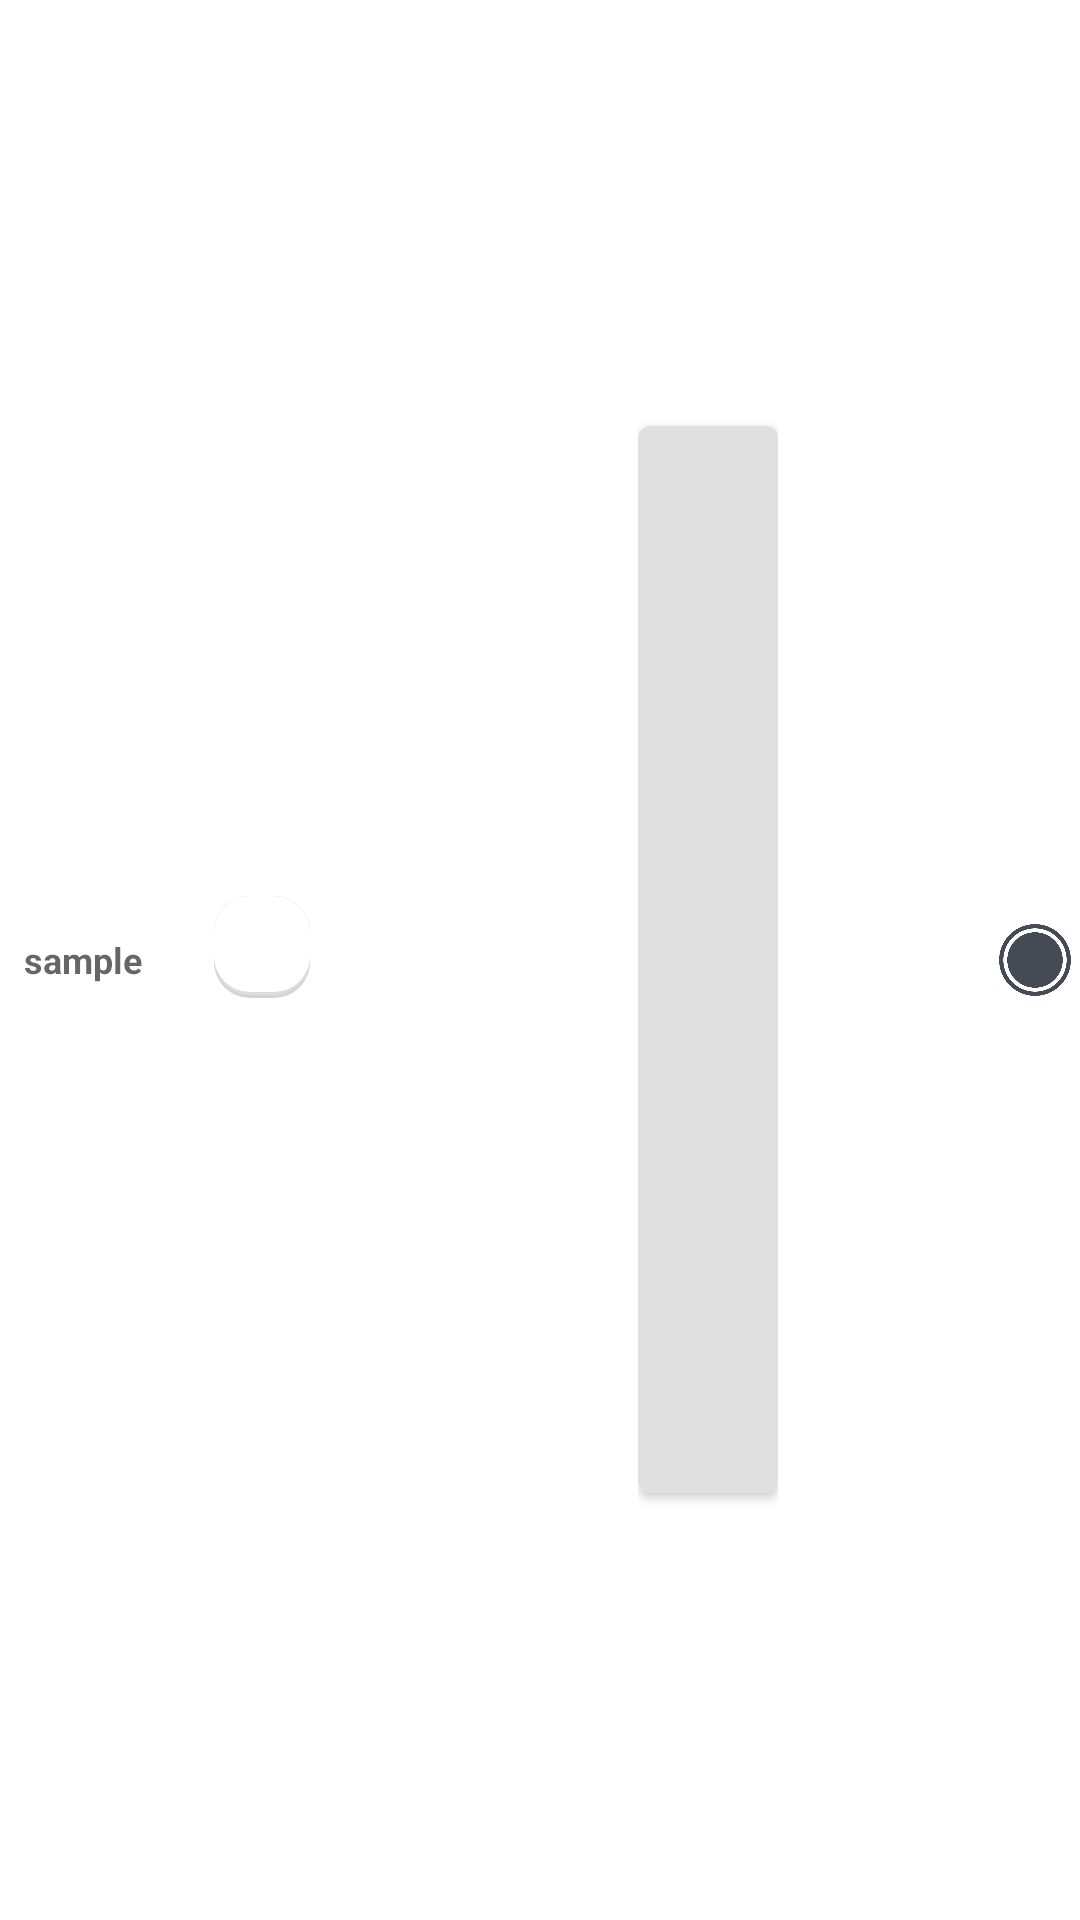

Write the Android layout XML for this screen, with the resource values it uses.
<!-- AndroidManifest.xml: application theme Theme.AppCompat.Light.NoActionBar -->
<!-- res/layout/assets_single_crypto.xml -->
<?xml version="1.0" encoding="utf-8"?>
<LinearLayout xmlns:android="http://schemas.android.com/apk/res/android"
    xmlns:app="http://schemas.android.com/tools"
    android:orientation="horizontal"
    android:layout_width="match_parent"
    android:background="@color/white_high"
    android:layout_marginBottom="0.5dp"
    android:elevation="4dp"
    android:layout_height="64dp">
    <TextView
        android:id="@+id/assets_rank_tv"
        android:hint="sample"
        android:layout_margin="8dp"
        android:layout_width="wrap_content"
        android:gravity="center"
        android:layout_height="match_parent"
        android:textStyle="bold"
        android:textSize="12sp"
        android:textAlignment="center"
        />
    
    <LinearLayout
        android:layout_width="64dp"
        android:layout_height="match_parent"
        android:orientation="vertical"
        android:gravity="center">
        <LinearLayout
            android:layout_width="wrap_content"
            android:layout_height="wrap_content"
            android:gravity="center"
            android:background="@drawable/card">

            <ImageView
                android:id="@+id/assets_logo_view"
                android:layout_width="24dp"
                android:layout_height="24dp"
                android:layout_gravity="center"
                android:layout_margin="4dp"
                 />
        </LinearLayout>

        <TextView
            android:id="@+id/assets_ticker_tv"

            android:layout_width="match_parent"
            android:layout_height="wrap_content"
            android:gravity="center"
            android:textAlignment="center"
            android:textSize="10sp"
            android:textStyle="bold"/>

    </LinearLayout>
    <LinearLayout
        android:layout_width="0dp"
        android:layout_height="match_parent"
        android:orientation="vertical"
        android:layout_weight="2"
        >

        <TextView
            android:id="@+id/assets_price_tv"
            android:textSize="10sp"
            android:layout_width="match_parent"
            android:gravity="center"
            android:layout_height="match_parent"
            android:textAlignment="center"/>
    </LinearLayout>
    <LinearLayout
        android:layout_width="0dp"
        android:layout_height="match_parent"
        android:gravity="center"
        android:orientation="vertical"
        android:layout_weight="1"
        >
        <LinearLayout
            android:layout_width="match_parent"
            android:layout_height="0dp"
            android:layout_weight="1"></LinearLayout>
        <android.support.v7.widget.CardView
            xmlns:cardview="http://schemas.android.com/apk/res-auto"
            android:id="@+id/assets_price_change_cardview"
            android:layout_width="match_parent"
            android:layout_height="0dp"
            android:layout_weight="2.5"
            android:padding="8dp"
            cardview:cardBackgroundColor="@color/grey_dull"
            cardview:cardCornerRadius="4dp"
            android:gravity="center"
            android:layout_gravity="center">

            <TextView
                android:id="@+id/assets_percentage_24h_tv"
                android:textColor="@color/black_dull"
                android:gravity="center"
                android:layout_width="match_parent"
                android:layout_height="match_parent"
                android:textSize="10sp"
                android:textAlignment="center"/>
        </android.support.v7.widget.CardView>
        <LinearLayout
            android:layout_width="match_parent"
            android:layout_height="0dp"
            android:layout_weight="1"></LinearLayout>

    </LinearLayout>

    <LinearLayout
        android:layout_width="0dp"
        android:layout_height="match_parent"
        android:orientation="vertical"
        android:layout_weight="1.5"
        android:gravity="center"
        >

        <TextView
            android:id="@+id/assets_marketcap_tv"
            android:gravity="center"
            android:layout_width="match_parent"
            android:layout_height="0dp"
            android:textSize="10sp"
            android:layout_weight="1"
            android:textAlignment="center"/>
    </LinearLayout>

    <LinearLayout
        android:id="@+id/preference_layout"
        android:layout_width="wrap_content"
        android:layout_height="match_parent"
        android:orientation="vertical"

        android:gravity="center"

        >
        <ImageView
            android:id="@+id/preference_img_view"
            android:src="@drawable/preferable_fin"
            android:layout_width="30dp"
            android:layout_height="30dp"
            android:gravity="center"
            android:textAlignment="center"
            />

    </LinearLayout>


    <LinearLayout
        android:id="@+id/assets_refresh_btn_layout"
        android:orientation="vertical"
        android:layout_width="wrap_content"

        android:gravity="center"
        android:layout_height="match_parent"
        >
        <ImageButton
            android:visibility="gone"
            android:id="@+id/assets_refresh_btn"
            android:layout_width="wrap_content"
            android:scaleType="centerInside"
            android:adjustViewBounds="true"
            android:layout_height="45dp"
            android:paddingRight="20dp"
            android:paddingLeft="20dp"
            android:paddingTop="13dp"
            android:paddingBottom="10dp"
            android:src="@drawable/refresh_widget"
            android:background="@drawable/card"
            style="?android:attr/buttonStyle"
            android:clickable="true"
            android:foreground="?android:attr/selectableItemBackground"
           />
    </LinearLayout>




</LinearLayout>
<!-- resources referenced by this layout -->
<resources>
  <color name="black_dull">#212121</color>
  <color name="grey_dull">#E0E0E0</color>
  <color name="white_high">#FFFFFF</color>
  <!-- drawable card (drawable) -->
  <?xml version="1.0" encoding="utf-8"?>
  <layer-list xmlns:android="http://schemas.android.com/apk/res/android">
  
      <item>
          <shape>
              <padding android:top="10dp" android:right="10dp" android:bottom="5dp" android:left="10dp" />
              <solid android:color="@color/transparent" />
          </shape>
      </item>
  
      <item>
          <shape>
              <padding android:top="0dp" android:right="0dp" android:bottom="1dp" android:left="0dp" />
              <solid android:color="@color/card_shadow_1" />
              <corners android:radius="12dp" />
          </shape>
      </item>
      <item>
          <shape>
              <padding android:top="0dp" android:right="0dp" android:bottom="1dp" android:left="0dp" />
              <solid android:color="@color/card_shadow_2" />
              <corners android:radius="12dp" />
          </shape>
      </item>
      
      <item>
          <shape >
              <solid android:color="@color/card_background" />
              <corners android:radius="12dp" />
          </shape>
      </item>
  
  </layer-list>
  <!-- drawable preferable_fin: png bitmap (drawable, 17988 bytes) -->
  <!-- drawable refresh_widget: png bitmap (drawable, 6256 bytes) -->
  <color name="transparent">#00000000</color>
  <color name="card_shadow_1">#d4d4d4</color>
  <color name="card_shadow_2">#dddddd</color>
  <color name="card_background">#ffffff</color>
</resources>
